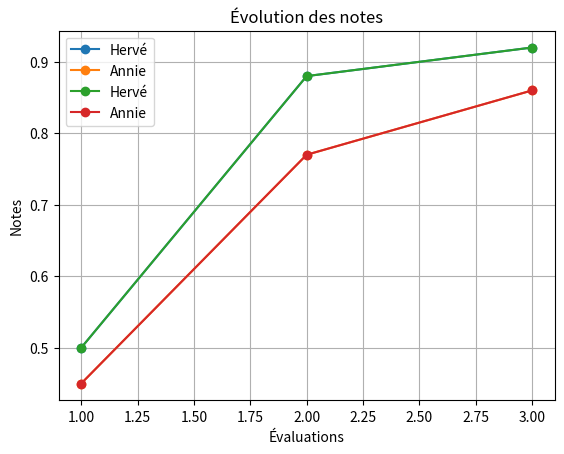

This chart was generated by the following Python code:
# Clés des entiers
concentrations = {1: 0.10, 2: 0.15, 3: 0.20}
print(concentrations)

# Clés des chaines de caractères
capitales = {
    "Canada": "Ottawa",
    "France": "Marseille",	# Erreur volontaire
    "Japon": "Tokyo"
}

print(capitales["Canada"])   # Ottawa

#print(capitales["USA"])

print(capitales.get("USA", "Inconnu"))   # Inconnu

capitales["Mexique"] = "Mexico"   # ajout
capitales["France"] = "Paris" # modification
print(capitales)

del capitales["France"]
print(capitales)

for pays, capitale in capitales.items():
    print(pays, "→", capitale)

for pays in capitales.keys():
    print(pays)

for capitale in capitales.values():
    print(capitale)

print("Clés:", list(capitales.keys()))
print("Valeurs :", list(capitales.values()))

cubes = {}  # Dictionnaire vide

for n in range(1, 6):
    cubes[n] = n**3
    
print("Dictionnaire des cubes :", cubes)


resultats = {
    "Hervé": [0.50, 0.88, 0.92],
    "Annie": [0.45, 0.77, 0.86]
}
for etudiant, notes in resultats.items():
    moyenne = sum(notes) / len(notes)
    print(etudiant, "→", round(moyenne * 100,2), "%")


import matplotlib.pyplot as plt

# Dictionnaire des résultats
resultats = {
    "Hervé": [0.50, 0.88, 0.92],
    "Annie": [0.45, 0.77, 0.86]
}

# Créer une liste des numéros d'évaluations (1, 2, 3)
evaluations = range(1, len(resultats["Hervé"]) + 1) # +1, car premier index =0

# Tracer une courbe pour chaque étudiant
# x --> evaluations; y --> notes
for etudiant, notes in resultats.items():
    plt.plot(evaluations, notes, marker="o", label=etudiant)

# Ajouter titres et légende
plt.title("Évolution des notes")
plt.xlabel("Évaluations")
plt.ylabel("Notes")
plt.legend()
plt.grid(True)

# Afficher le graphique
plt.show()


import matplotlib.pyplot as plt

resultats = {
    "Hervé": [0.50, 0.88, 0.92],
    "Annie": [0.45, 0.77, 0.86]
}

# Extraire les noms et les notes
# liste des clés = liste des noms
noms = list(resultats.keys())   
# print(noms)   # Affiche ['Hervé', 'Annie']

# liste des valeurs = une liste de listes
notes = list(resultats.values())   
# print(notes)  # Affiche [[0.5, 0.88, 0.92], [0.45, 0.77, 0.86]]


evaluations = range(1, len(notes[0]) + 1)

# Tracés séparés sans boucle
# notes[0] --> Notes de Hervé
# notes[1] --> Notes d'Annie
# x --> evaluations; y --> notes

plt.plot(evaluations, notes[0], marker="o", label=noms[0])
plt.plot(evaluations, notes[1], marker="o", label=noms[1])

plt.title("Évolution des notes")
plt.xlabel("Évaluations")
plt.ylabel("Notes")
plt.legend()
plt.grid(True)
plt.show()
